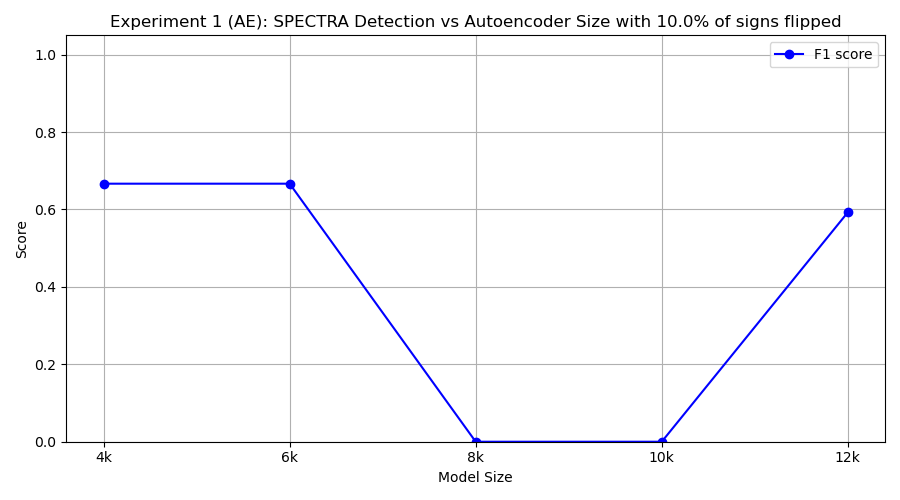

The data file committed next to this chart (first rows):
model_class, tp, fp, tn, fn, precision, recall, f1
FourKAE, 10, 10, 0, 0, 0.5, 1.0, 0.6667
SixKAE, 10, 10, 0, 0, 0.5, 1.0, 0.6667
EightKAE, 0, 1, 9, 10, 0.0, 0.0, 0.0
TenKAE, 0, 0, 10, 10, 0.0, 0.0, 0.0
TwelveKAE, 8, 9, 1, 2, 0.4706, 0.8, 0.5926
